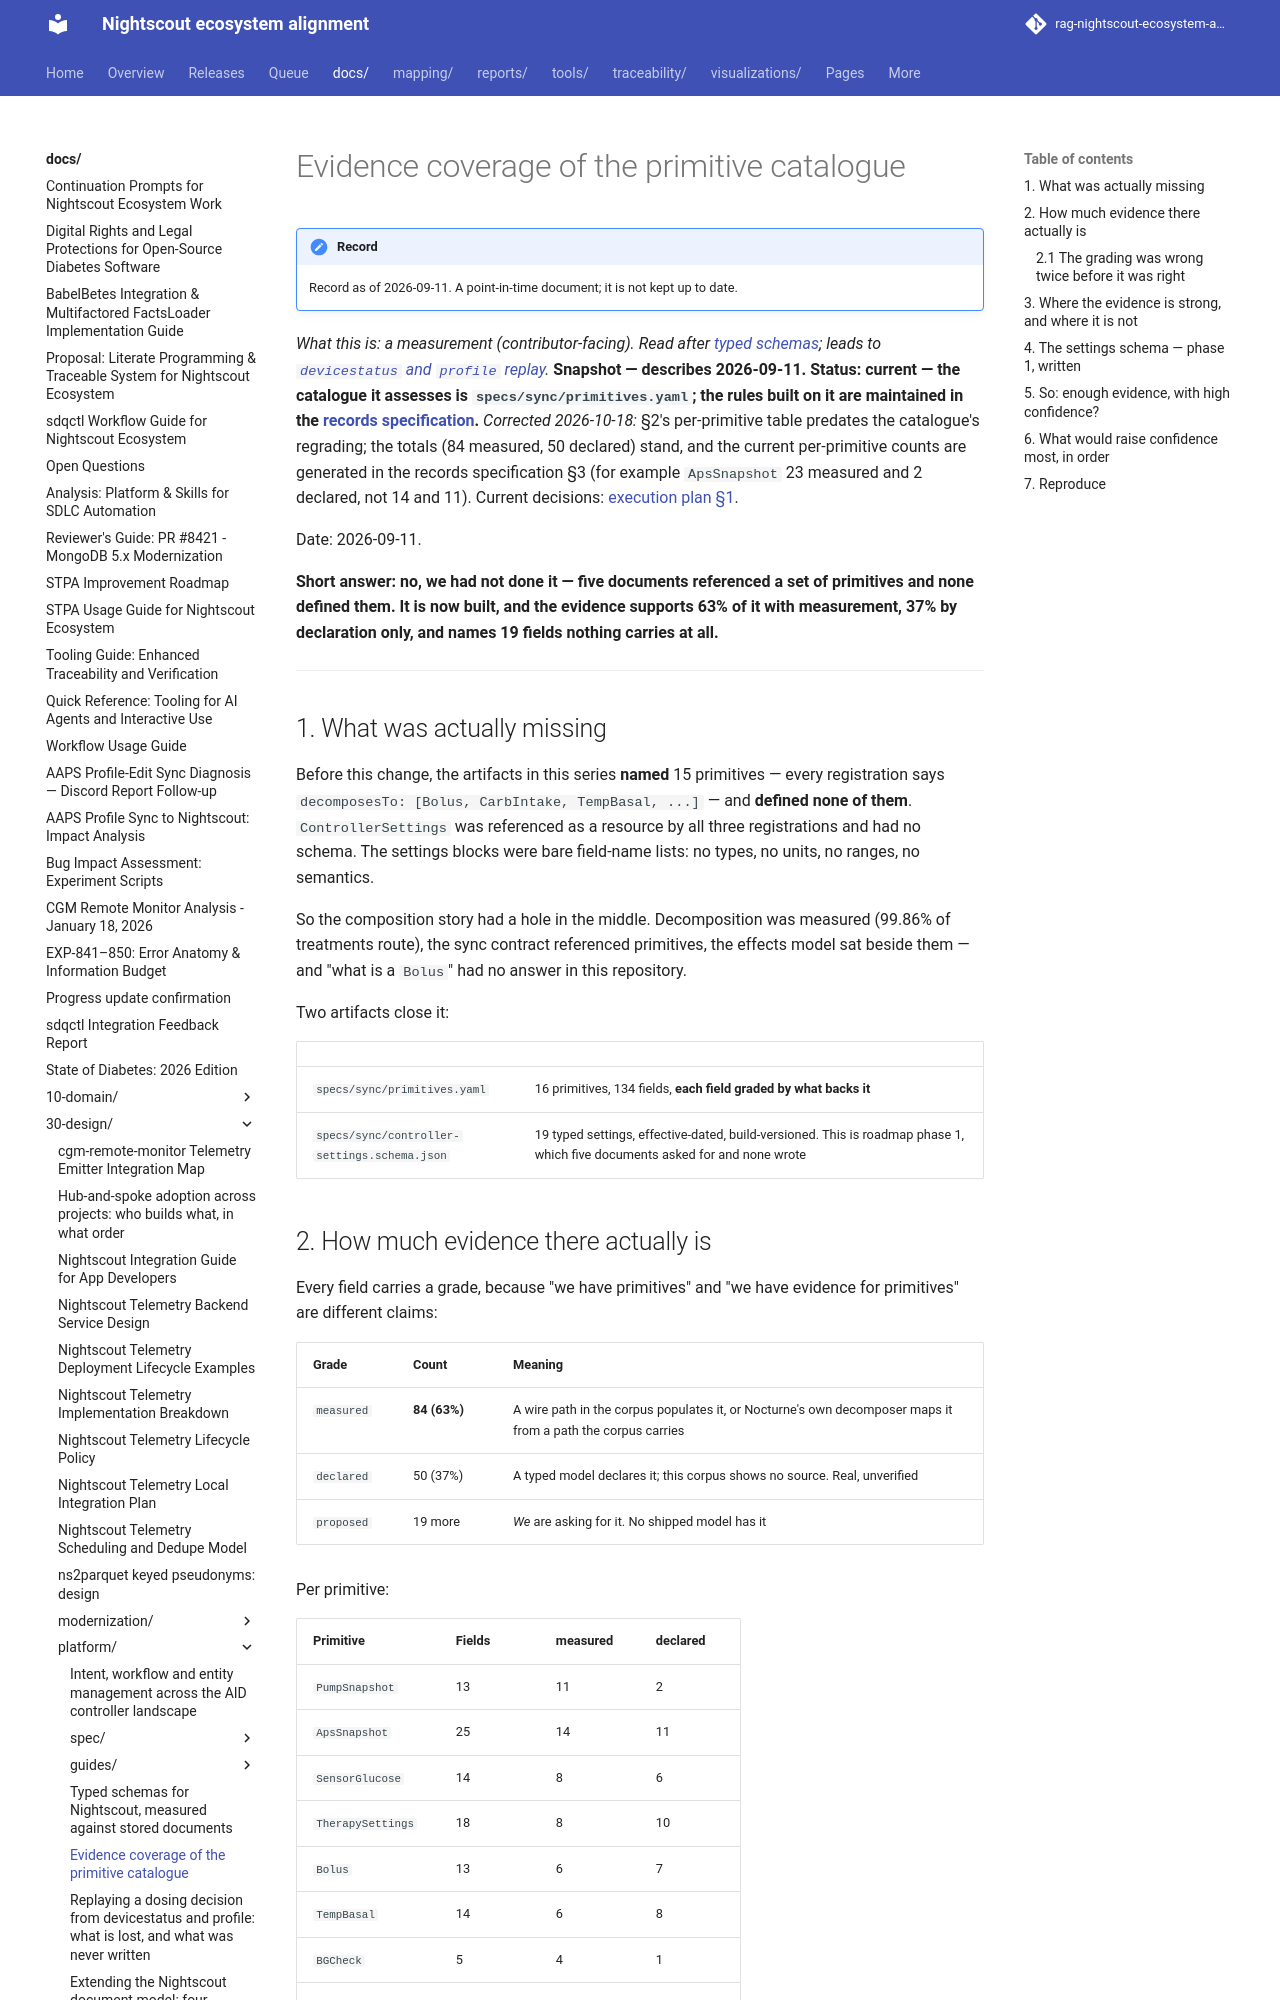

repository: bewest/rag-nightscout-ecosystem-alignment · page: docs/30-design/platform/nightscout-primitive-coverage-2026-09-11.html · generator: mkdocs

# Evidence coverage of the primitive catalogue

*What this is: a measurement (contributor-facing). Read after [typed
schemas](nightscout-typed-schema-evidence-2026-09-10.md); leads to [`devicestatus` and `profile`
replay](nightscout-devicestatus-profile-fidelity-2026-09-10.md).* **Snapshot — describes 2026-09-11. Status: current — the catalogue it assesses is `specs/sync/primitives.yaml`; the rules built on it are maintained in the [records specification](spec/records.md).** *Corrected 2026-10-18:* §2's per-primitive table predates the catalogue's regrading; the totals (84 measured, 50 declared) stand, and the current per-primitive counts are generated in the records specification §3 (for example `ApsSnapshot` 23 measured and 2 declared, not 14 and 11). Current decisions: [execution plan §1](../tenancy/multitenancy-decisions.md#1-decisions).

Date: 2026-09-11.

**Short answer: no, we had not done it — five documents referenced a set of
primitives and none defined them. It is now built, and the evidence supports
63% of it with measurement, 37% by declaration only, and names 19 fields
nothing carries at all.**

---

## 1. What was actually missing

Before this change, the artifacts in this series **named** 15 primitives —
every registration says `decomposesTo: [Bolus, CarbIntake, TempBasal, ...]`
— and **defined none of them**. `ControllerSettings` was referenced as a
resource by all three registrations and had no schema. The settings blocks
were bare field-name lists: no types, no units, no ranges, no semantics.

So the composition story had a hole in the middle. Decomposition was
measured (99.86% of treatments route), the sync contract referenced
primitives, the effects model sat beside them — and "what is a `Bolus`" had
no answer in this repository.

Two artifacts close it:

| | |
|---|---|
| `specs/sync/primitives.yaml` | 16 primitives, 134 fields, **each field graded by what backs it** |
| `specs/sync/controller-settings.schema.json` | 19 typed settings, effective-dated, build-versioned. This is roadmap phase 1, which five documents asked for and none wrote |

## 2. How much evidence there actually is

Every field carries a grade, because "we have primitives" and "we have
evidence for primitives" are different claims:

| Grade | Count | Meaning |
|---|---|---|
| `measured` | **84 (63%)** | A wire path in the corpus populates it, or Nocturne's own decomposer maps it from a path the corpus carries |
| `declared` | 50 (37%) | A typed model declares it; this corpus shows no source. Real, unverified |
| `proposed` | 19 more | *We* are asking for it. No shipped model has it |

Per primitive:

| Primitive | Fields | measured | declared |
|---|---|---|---|
| `PumpSnapshot` | 13 | 11 | 2 |
| `ApsSnapshot` | 25 | 14 | 11 |
| `SensorGlucose` | 14 | 8 | 6 |
| `TherapySettings` | 18 | 8 | 10 |
| `Bolus` | 13 | 6 | 7 |
| `TempBasal` | 14 | 6 | 8 |
| `BGCheck` | 5 | 4 | 1 |
| `UploaderSnapshot` | 6 | 4 | 2 |
| `StateSpan` | 8 | 4 | 4 |
| `CarbIntake` | 5 | 2 | 3 |
| `DeviceEvent` | 2 | 2 | — |
| `Note` | 3 | 2 | 1 |
| the four schedules | 8 | 4 | 4 |
